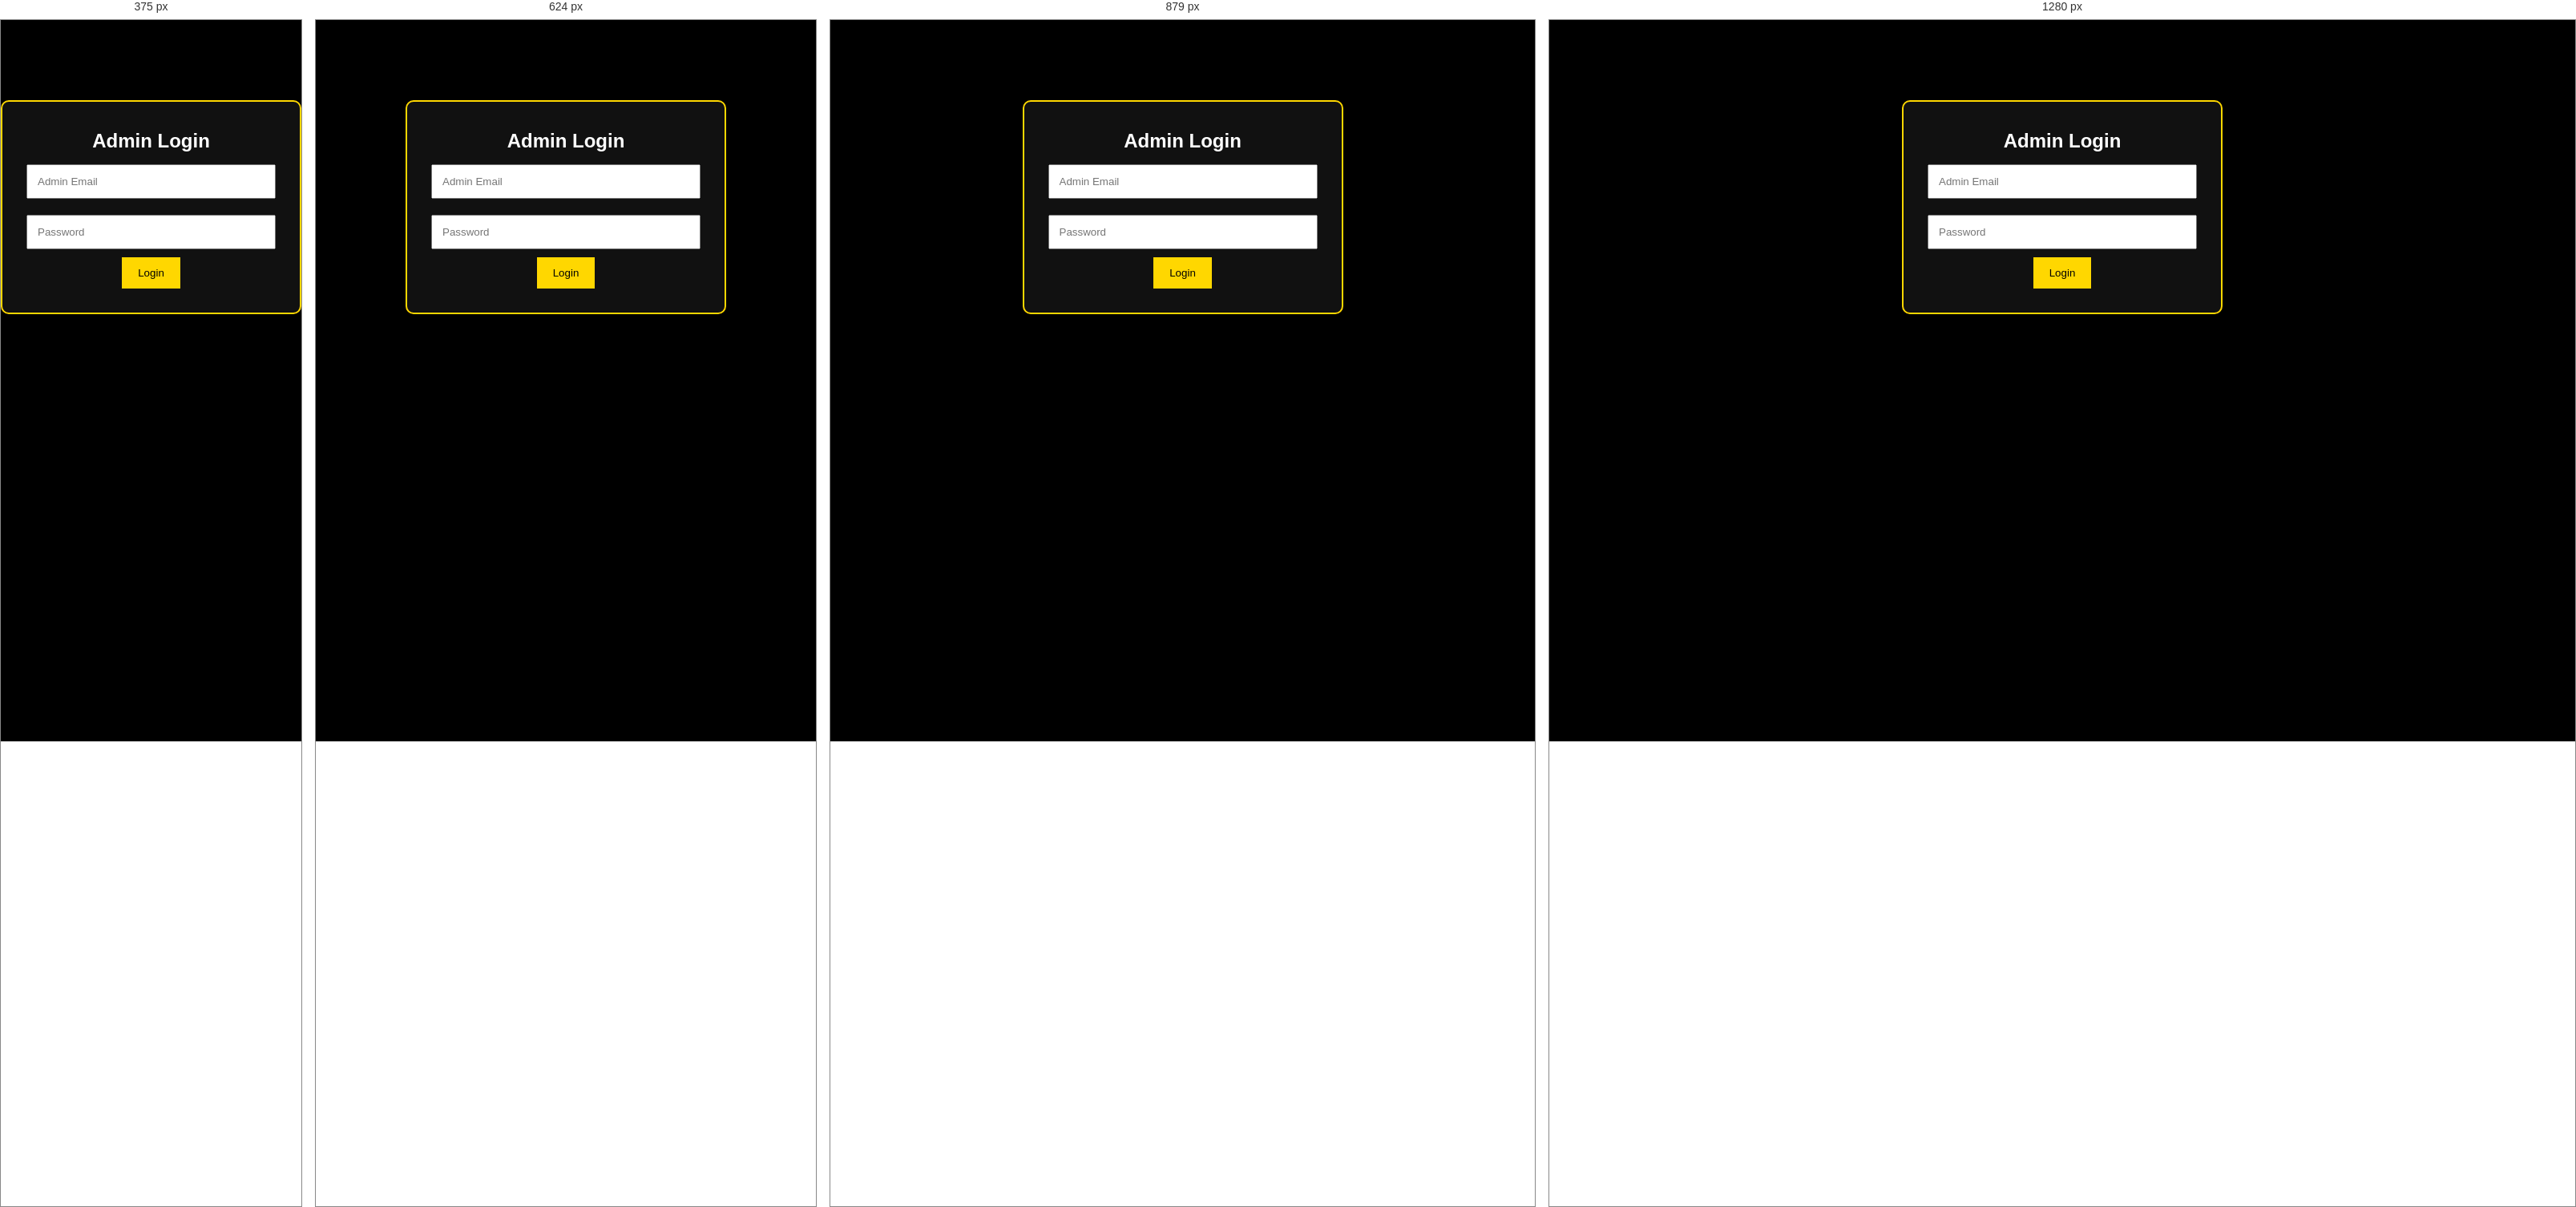
Rendered at 375 px, 624 px, 879 px and 1280 px, left to right.

<!-- file: admin-login.html -->
<!DOCTYPE html>
<html>
<head>
<meta charset="UTF-8">
<meta name="viewport" content="width=device-width, initial-scale=1.0">

<title>Admin Login</title>

<link rel="stylesheet" href="style.css">

<style>

.login-box{
max-width:400px;
margin:100px auto;
padding:30px;
background:#111;
border:2px solid gold;
border-radius:10px;
text-align:center;
}

input{
width:100%;
padding:12px;
margin:10px 0;
}

button{
padding:12px 20px;
background:gold;
border:none;
cursor:pointer;
}

</style>

</head>

<body>

<div class="login-box">

<h2>Admin Login</h2>

<input type="email" id="email" placeholder="Admin Email">

<input type="password" id="password" placeholder="Password">

<button onclick="adminLogin()">
Login
</button>

</div>

<script type="module" src="admin-login.js"></script>

</body>
</html>

/* @media block from style.css */
@media (max-width:991px){

    .hero h2{
        font-size:42px;
    }

    .hero p{
        font-size:18px;
    }

    header h1{
        font-size:32px;
    }

    .section-title{
        font-size:34px;
    }

}

/* @media block from style.css */
@media (max-width:768px){

    nav{
        flex-direction:column;
        gap:15px;
        padding:15px;
    }

    .hero{
        height:auto;
        padding:80px 20px;
    }

    .hero h2{
        font-size:34px;
    }

    .hero p{
        font-size:17px;
    }

    .about-container{
        flex-direction:column;
        text-align:center;
    }

    .about-container img{
        width:260px;
    }

    .about-text h2{
        font-size:28px;
    }

    .about-text p{
        text-align:left;
        font-size:16px;
    }

    .products{
        grid-template-columns:1fr;
    }

    .video-gallery{
        grid-template-columns:1fr;
    }

    .contact p{
        font-size:17px;
    }

    .btn,
    .whatsapp-btn,
    .back-home{
        width:100%;
        text-align:center;
    }

}

/* @media block from style.css */
@media (max-width:480px){

    header{
        padding:15px;
    }

    .logo{
        width:150px;
    }

    header h1{
        font-size:26px;
    }

    .hero h2{
        font-size:28px;
    }

    .hero p{
        font-size:15px;
    }

    .section-title{
        font-size:28px;
    }

    .card img{
        height:230px;
    }

    .card h3{
        font-size:22px;
    }

    .card p{
        font-size:15px;
    }

    footer h3{
        font-size:22px;
    }

}